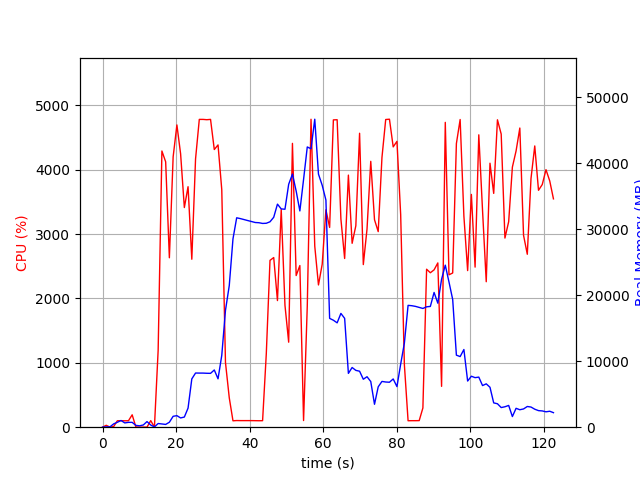

Source data for this figure (header and first rows):
elapsed_time, nproc, cpu, mem_real, mem_virtual
4.3392181396484375e-05, 1, 0.0, 7.836, 3185
1.006, 2, 29.8, 48.36, 160.9
2.014, 2, 1.0, 53.48, 165.6
3.022, 4, 9.9, 503, 2064
4.029, 4, 100.3, 745.6, 2432
5.036, 5, 101.1, 1017, 3050
6.045, 3, 99.3, 649.8, 2027
7.051, 3, 100.2, 735.6, 2139
8.059, 4, 192.4, 732.9, 2861
9.068, 3, 3.0, 275.8, 1503
10.08, 3, 1.0, 211.1, 1438
11.09, 3, 1.0, 337.2, 1563
12.1, 8, 1.0, 849.9, 3437
13.11, 3, 102.0, 328.9, 1580
14.12, 2, 1.0, 44.33, 88.43
15.13, 1, 1194, 557.9, 4731
16.15, 1, 4290, 491.2, 4753
17.17, 1, 4122, 419.3, 4783
18.18, 1, 2631, 753.1, 5339
19.2, 1, 4199, 1653, 6619
20.23, 1, 4694, 1751, 8163
21.23, 1, 4246, 1403, 8163
22.25, 1, 3411, 1540, 8735
23.26, 1, 3735, 2896, 8735
24.28, 1, 2609, 7324, 18269
25.3, 1, 4167, 8213, 18269
26.32, 1, 4780, 8204, 18269
27.34, 1, 4780, 8204, 18269
28.36, 1, 4776, 8176, 18269
29.38, 1, 4780, 8164, 18269
30.4, 1, 4312, 8676, 18269
31.42, 1, 4384, 7334, 18269
32.43, 1, 3688, 10892, 32117
33.44, 1, 1003, 17724, 32117
34.47, 1, 455.8, 21481, 52597
35.48, 1, 99.3, 28551, 52597
36.49, 1, 103.3, 31748, 52597
37.49, 1, 102.3, 31624, 52597
38.5, 1, 102.2, 31477, 52597
39.51, 1, 102.3, 31328, 52597
40.52, 1, 102.3, 31183, 52597
41.52, 1, 101.3, 31034, 52597
42.53, 1, 100.3, 31001, 52597
43.54, 1, 101.3, 30892, 52597
44.54, 1, 1140, 30919, 52597
45.55, 1, 2591, 31142, 52597
46.56, 1, 2635, 31828, 52597
47.58, 1, 1966, 33820, 52597
48.6, 1, 3382, 33093, 52597
49.62, 1, 1894, 33043, 77173
50.63, 1, 1320, 36829, 77173
51.66, 1, 4408, 38376, 77173
52.67, 1, 2355, 35804, 77173
53.68, 1, 2511, 32787, 77173
54.68, 1, 103.3, 37552, 77173
55.69, 1, 1880, 42487, 77173
56.71, 1, 4782, 42214, 77173
57.73, 1, 2812, 46695, 78051
58.74, 1, 2209, 38370, 78051
59.76, 1, 2532, 36671, 78051
... 62 more rows
